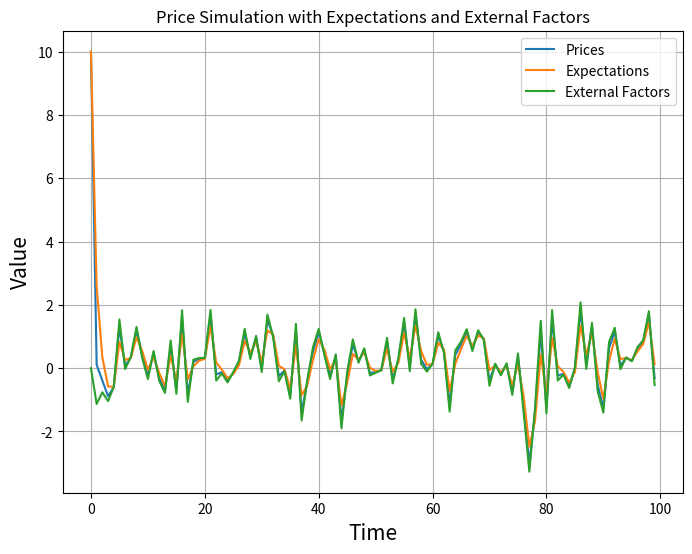

This chart was generated by the following Python code:
import numpy as np
import matplotlib.pyplot as plt

# Parameters
psi = 0.5  # You can adjust this value
alpha = psi / (1 + psi)
beta = 1 / (1 + psi)

# Initial conditions
initial_price = 10  # You can set your own initial price
initial_expectation = initial_price  # Initial expectation for future price
initial_external_factor = 0  # Initial external factor

# Number of periods to simulate
num_periods = 100

# Lists to store simulation results
prices = [initial_price]
expectations = [initial_expectation]
external_factors = [initial_external_factor]

# Simulate the dynamics
for t in range(1, num_periods):
    # Compute new external factor (you can define this based on some pattern or random process)
    external_factor = np.random.normal(0, 1)  # Example: Using normal distribution for randomness

    # Calculate new price expectation and price using the equation
    new_expectation = alpha * expectations[t - 1] + beta * external_factor
    new_price = alpha * new_expectation + beta * external_factor

    # Append results to lists
    expectations.append(new_expectation)
    prices.append(new_price)
    external_factors.append(external_factor)

# Plot the results
plt.figure(figsize=(8, 6))
plt.plot(range(num_periods), prices, label='Prices')
plt.plot(range(num_periods), expectations, label='Expectations')
plt.plot(range(num_periods), external_factors, label='External Factors')
plt.xlabel('Time', fontsize=15)
plt.ylabel('Value', fontsize=15)
plt.title('Price Simulation with Expectations and External Factors')
plt.legend()
plt.grid(True)
plt.show()
